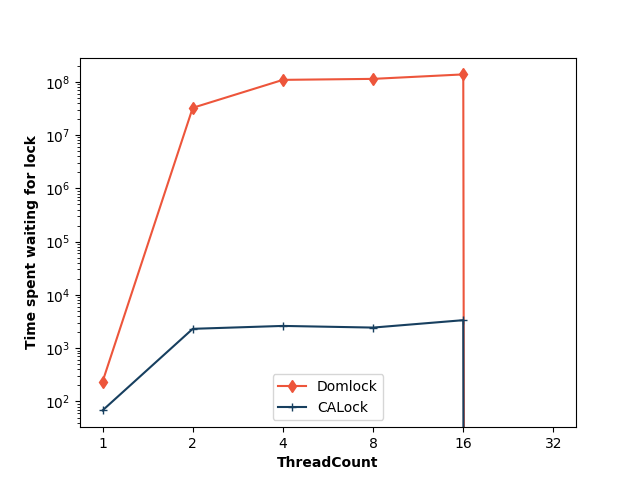

The data file committed next to this chart (first rows):
ThreadCount, Domlock, CALock
1, 235, 68
2, 32433426, 2309
4, 108595763, 2618
8, 113322006, 2437
16, 137497450, 3355
32, 0, 0
